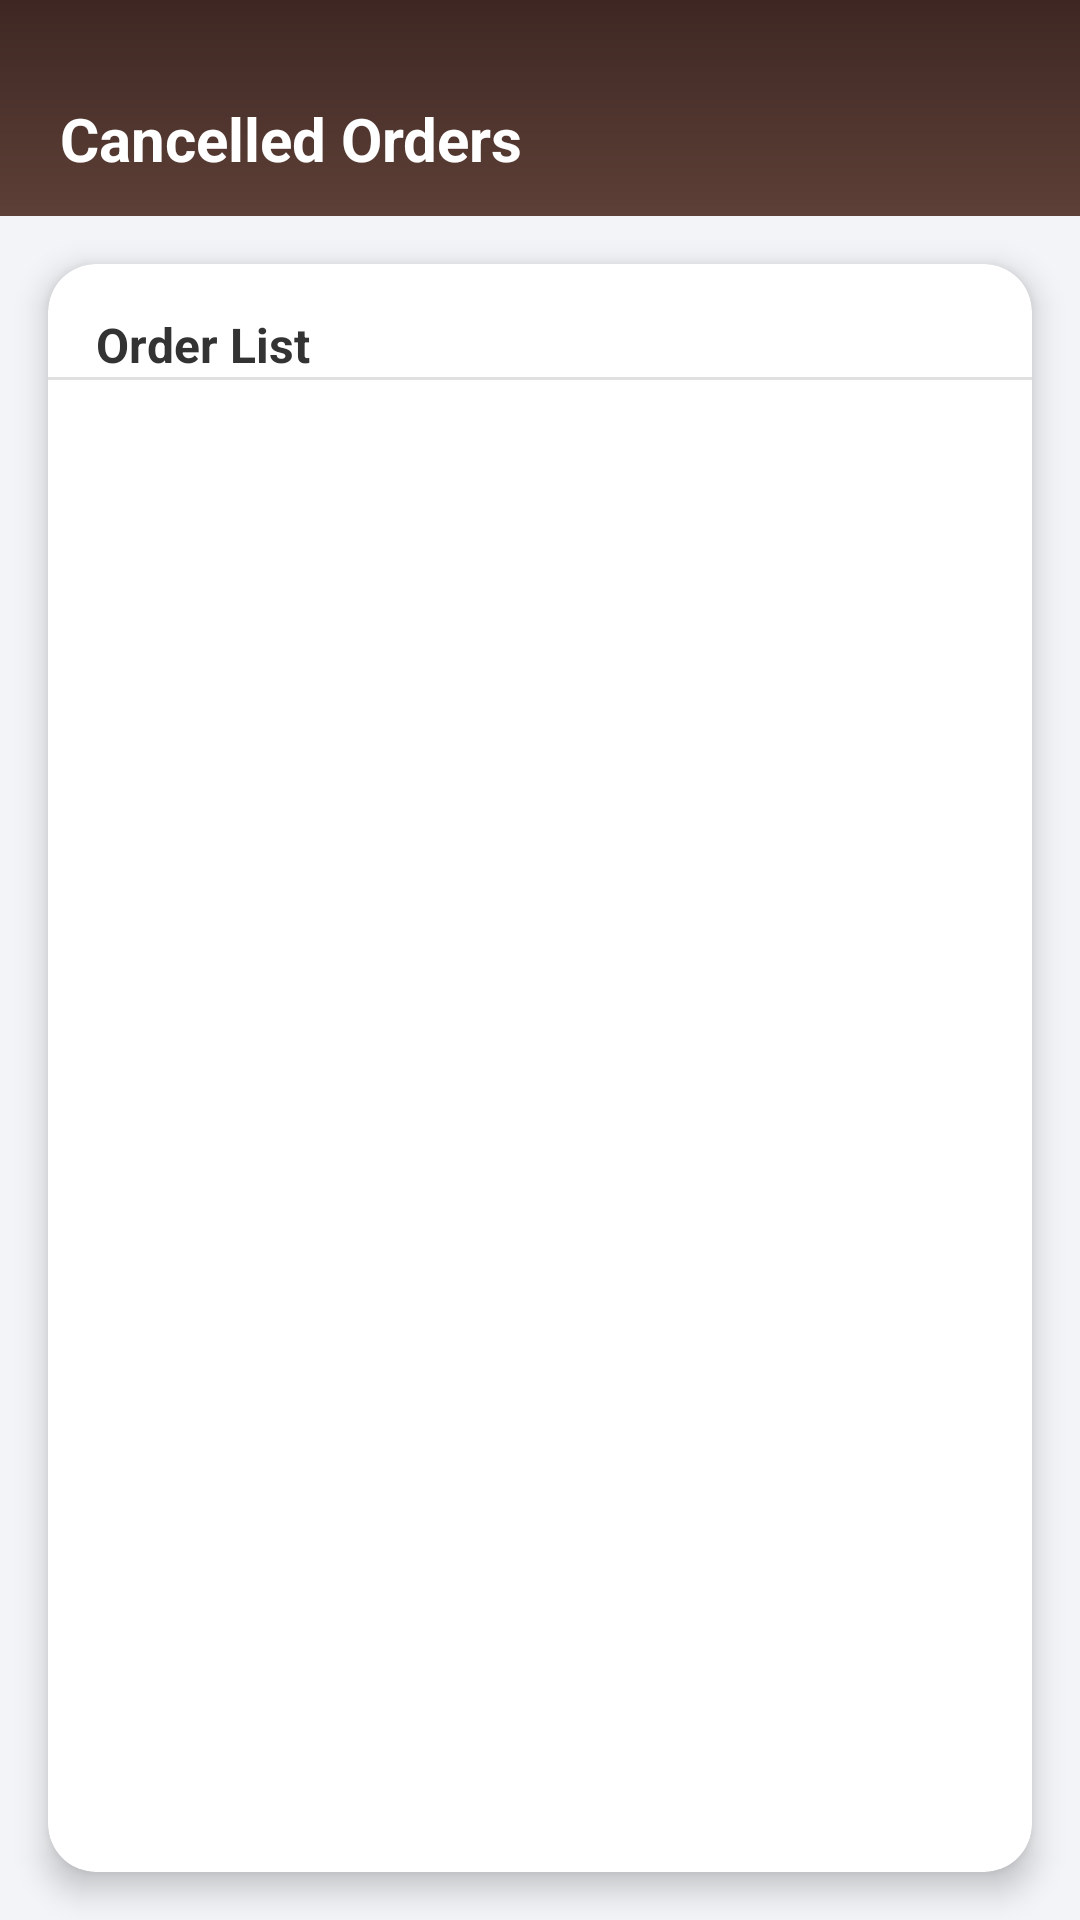

Android layout source for this screen:
<!-- AndroidManifest.xml: application theme Theme.CoffeeApp -->
<!-- res/layout/fragment_cancelled.xml -->
<?xml version="1.0" encoding="utf-8"?>
<androidx.constraintlayout.widget.ConstraintLayout
    xmlns:android="http://schemas.android.com/apk/res/android"
    xmlns:app="http://schemas.android.com/apk/res-auto"
    android:layout_width="match_parent"
    android:layout_height="match_parent"
    android:background="#F2F4F7">

    
    <androidx.constraintlayout.widget.ConstraintLayout
        android:id="@+id/topBar"
        android:layout_width="0dp"
        android:layout_height="72dp"
        android:paddingTop="20dp"
        android:background="@drawable/admin_top_bar_bg"
        app:layout_constraintTop_toTopOf="parent"
        app:layout_constraintStart_toStartOf="parent"
        app:layout_constraintEnd_toEndOf="parent">

        <TextView
            android:id="@+id/titleTxt"
            android:layout_width="wrap_content"
            android:layout_height="wrap_content"
            android:text="Cancelled Orders"
            android:textSize="20sp"
            android:textStyle="bold"
            android:textColor="@android:color/white"
            app:layout_constraintStart_toStartOf="parent"
            app:layout_constraintBottom_toBottomOf="parent"
            app:layout_constraintTop_toTopOf="parent"
            android:layout_marginStart="20dp"/>
    </androidx.constraintlayout.widget.ConstraintLayout>

    
    <androidx.cardview.widget.CardView
        android:id="@+id/cardContainer"
        android:layout_width="0dp"
        android:layout_height="0dp"
        android:layout_margin="16dp"
        app:cardCornerRadius="16dp"
        app:cardElevation="6dp"
        app:layout_constraintTop_toBottomOf="@id/topBar"
        app:layout_constraintBottom_toBottomOf="parent"
        app:layout_constraintStart_toStartOf="parent"
        app:layout_constraintEnd_toEndOf="parent">

        <androidx.constraintlayout.widget.ConstraintLayout
            android:layout_width="match_parent"
            android:layout_height="match_parent">

            
            <TextView
                android:id="@+id/sectionTitle"
                android:layout_width="wrap_content"
                android:layout_height="wrap_content"
                android:text="Order List"
                android:textSize="16sp"
                android:textStyle="bold"
                android:textColor="#333333"
                android:layout_margin="16dp"
                app:layout_constraintTop_toTopOf="parent"
                app:layout_constraintStart_toStartOf="parent"/>

            
            <View
                android:layout_width="0dp"
                android:layout_height="1dp"
                android:background="#E0E0E0"
                app:layout_constraintTop_toBottomOf="@id/sectionTitle"
                app:layout_constraintStart_toStartOf="parent"
                app:layout_constraintEnd_toEndOf="parent"/>

            
            <androidx.recyclerview.widget.RecyclerView
                android:id="@+id/recyclerView"
                android:layout_width="0dp"
                android:layout_height="0dp"
                android:padding="12dp"
                android:clipToPadding="false"
                app:layout_constraintTop_toBottomOf="@id/sectionTitle"
                app:layout_constraintBottom_toBottomOf="parent"
                app:layout_constraintStart_toStartOf="parent"
                app:layout_constraintEnd_toEndOf="parent"/>

            
            <LinearLayout
                android:id="@+id/emptyLayout"
                android:layout_width="wrap_content"
                android:layout_height="wrap_content"
                android:orientation="vertical"
                android:gravity="center"
                android:visibility="gone"
                app:layout_constraintTop_toTopOf="parent"
                app:layout_constraintBottom_toBottomOf="parent"
                app:layout_constraintStart_toStartOf="parent"
                app:layout_constraintEnd_toEndOf="parent">

                <ImageView
                    android:layout_width="72dp"
                    android:layout_height="72dp"
                    android:src="@drawable/ic_empty_box"
                    app:tint="@color/brown" />

                <TextView
                    android:layout_width="wrap_content"
                    android:layout_height="wrap_content"
                    android:text="No cancelled orders"
                    android:textSize="16sp"
                    android:textStyle="bold"
                    android:textColor="@color/brown"
                    android:layout_marginTop="8dp"/>
            </LinearLayout>

        </androidx.constraintlayout.widget.ConstraintLayout>
    </androidx.cardview.widget.CardView>

</androidx.constraintlayout.widget.ConstraintLayout>
<!-- resources referenced by this layout -->
<resources>
  <color name="brown">#7e4616</color>
  <!-- drawable admin_top_bar_bg (drawable) -->
  <shape xmlns:android="http://schemas.android.com/apk/res/android">
      <gradient
          android:startColor="#3E2723"
      android:endColor="#5D4037"
      android:angle="270"/>
  </shape>
  <!-- drawable ic_empty_box (drawable) -->
  <?xml version="1.0" encoding="utf-8"?>
  <vector xmlns:android="http://schemas.android.com/apk/res/android"
      android:width="96dp"
      android:height="96dp"
      android:viewportWidth="24"
      android:viewportHeight="24">
  
      
      <path
          android:fillColor="#000000"
          android:fillAlpha="0.15"
          android:pathData="
              M3,6
              L12,2
              L21,6
              L21,18
              L12,22
              L3,18
              Z" />
  
      
      <path
          android:fillColor="#000000"
          android:fillAlpha="0.25"
          android:pathData="
              M3,6
              L12,10
              L21,6
              L12,2
              Z" />
  
      
      <path
          android:strokeColor="#000000"
          android:strokeWidth="1.2"
          android:strokeAlpha="0.35"
          android:pathData="
              M12,10
              L12,22" />
  </vector>
  <style name="Theme.CoffeeApp" parent="Theme.MaterialComponents.DayNight.NoActionBar">
  
          
          <item name="android:colorBackground">@color/cream_light</item>
          <item name="colorSurface">@color/cream_light</item>
          <item name="colorOnSurface">@color/brown_dark</item>
  
          
          <item name="colorPrimary">@color/accent_gold</item>
          <item name="colorOnPrimary">@color/white</item>
  
          
          <item name="colorSecondary">@color/brown_medium</item>
          <item name="colorOnSecondary">@color/white</item>
  
          
          <item name="android:statusBarColor">@color/brown_dark</item>
          <item name="android:navigationBarColor">@color/brown_dark</item>
  
          
          <item name="materialCardViewStyle">@style/CoffeeCardStyle</item>
  
      </style>
  <color name="cream_light">#F5E9DE</color>
  <color name="brown_dark">#3B2922</color>
  <color name="accent_gold">#E0A65D</color>
  <color name="white">#FFFFFFFF</color>
  <color name="brown_medium">#5A3E31</color>
  <style name="CoffeeCardStyle" parent="Widget.Material3.CardView.Elevated">
          <item name="cardBackgroundColor">@color/cream_light</item>
          <item name="cardElevation">4dp</item>
          <item name="shapeAppearance">@style/CoffeeCardShape</item>
      </style>
  <style name="CoffeeCardShape" parent="">
          <item name="cornerFamily">rounded</item>
          <item name="cornerSize">16dp</item>
      </style>
</resources>
